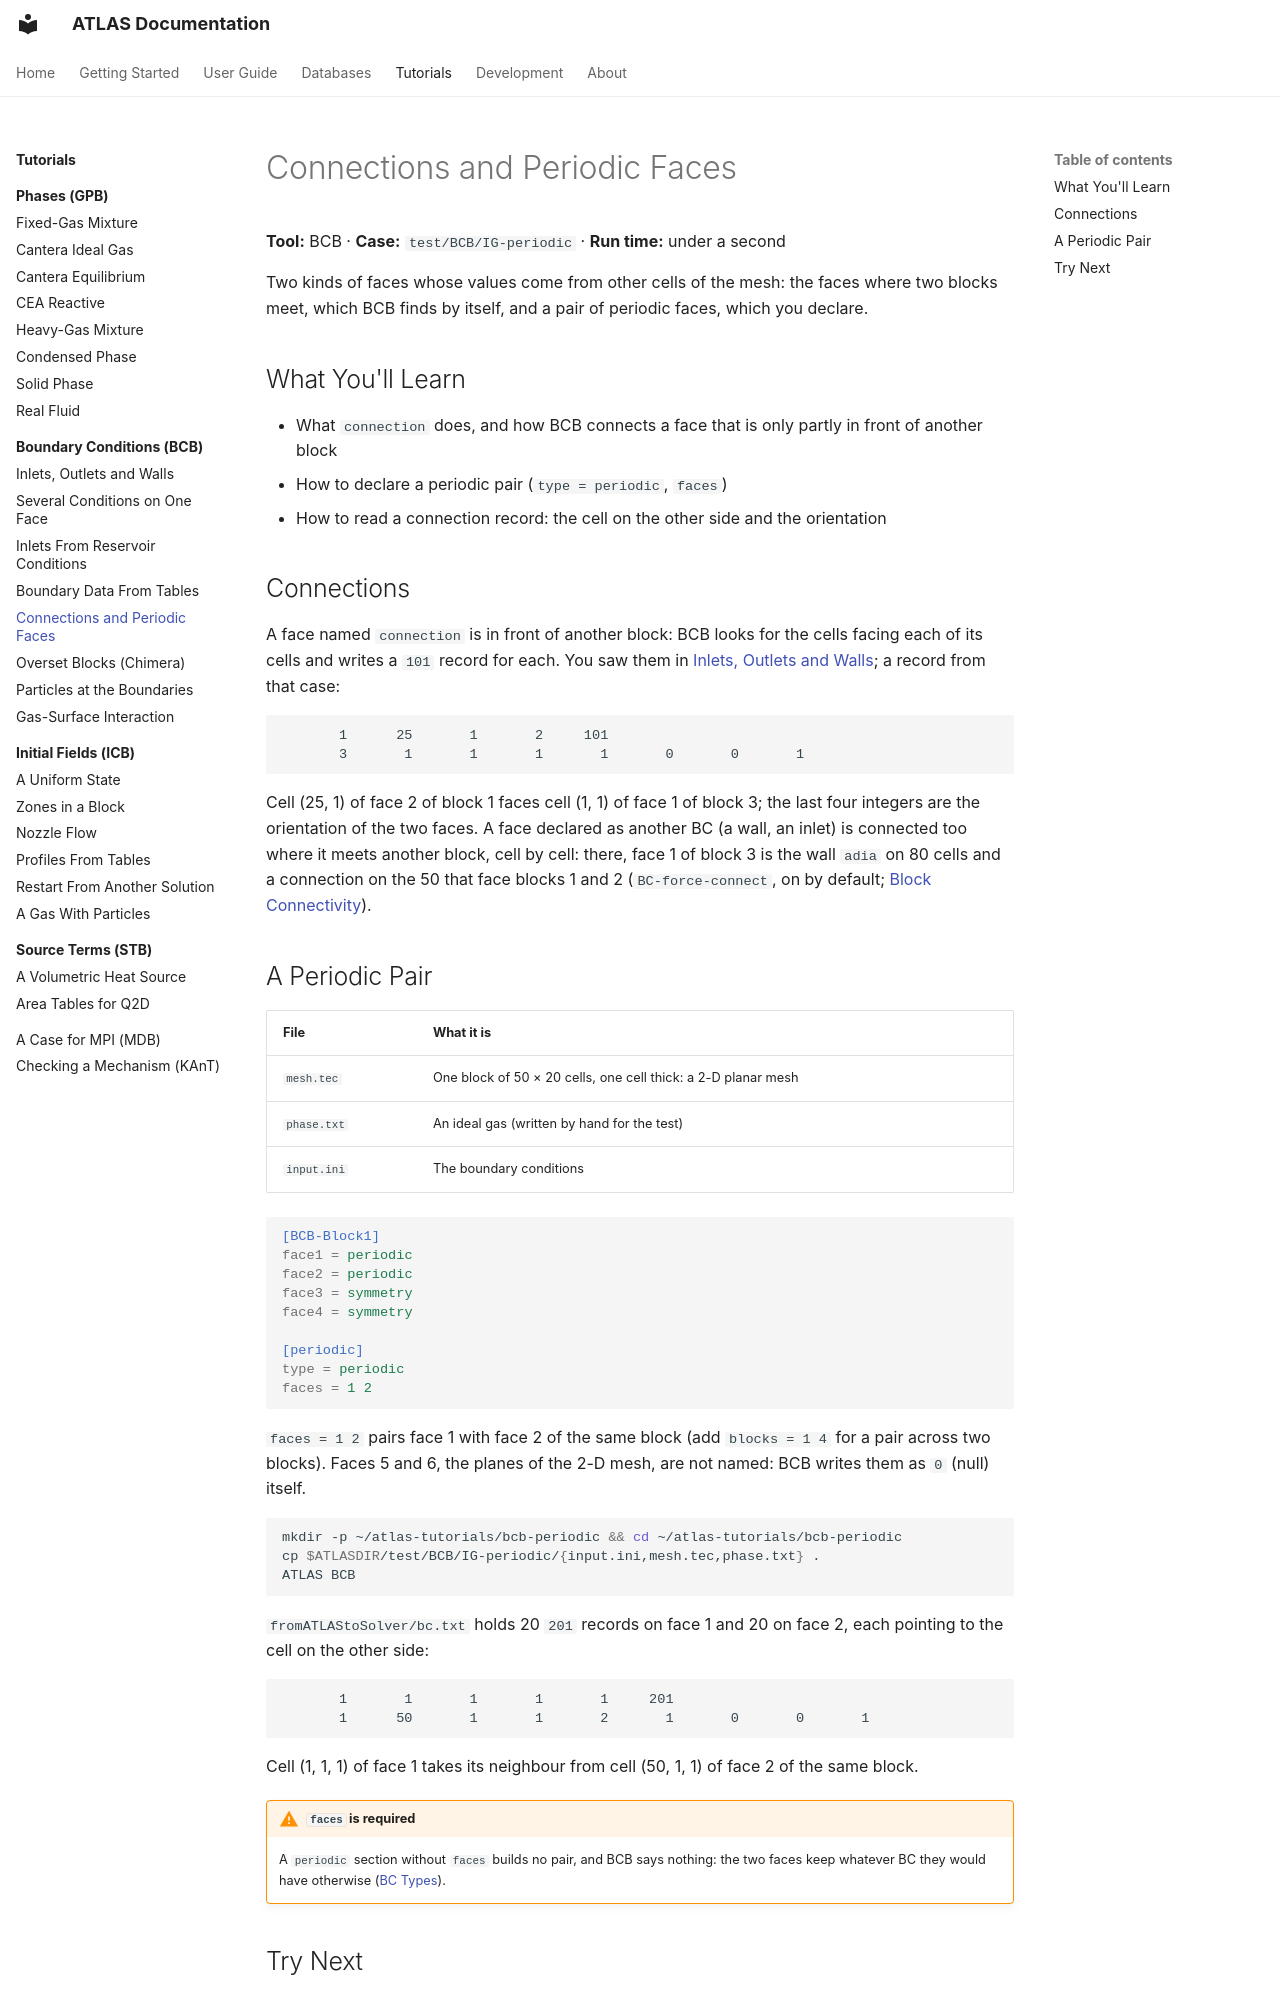

repository: open-hydra/ATLAS · page: tutorials/bcb/connections/index.html · generator: mkdocs

# Connections and Periodic Faces

**Tool:** BCB · **Case:** `test/BCB/IG-periodic` · **Run time:** under a second

Two kinds of faces whose values come from other cells of the mesh: the faces where two blocks meet, which BCB finds by
itself, and a pair of periodic faces, which you declare.

## What You'll Learn

- What `connection` does, and how BCB connects a face that is only partly in front of another block
- How to declare a periodic pair (`type = periodic`, `faces`)
- How to read a connection record: the cell on the other side and the orientation

## Connections

A face named `connection` is in front of another block: BCB looks for the cells facing each of its cells and writes a
`101` record for each. You saw them in [Inlets, Outlets and Walls](walls-and-inlets.md); a record from that case:

```text
       1      25       1       2     101
       3       1       1       1       1       0       0       1
```

Cell (25, 1) of face 2 of block 1 faces cell (1, 1) of face 1 of block 3; the last four integers are the orientation of
the two faces. A face declared as another BC (a wall, an inlet) is connected too where it meets another block, cell by
cell: there, face 1 of block 3 is the wall `adia` on 80 cells and a connection on the 50 that face blocks 1 and 2
(`BC-force-connect`, on by default; [Block Connectivity](../../user-guide/bcb/connectivity.md)).

## A Periodic Pair

| File | What it is |
|---|---|
| `mesh.tec` | One block of 50 × 20 cells, one cell thick: a 2-D planar mesh |
| `phase.txt` | An ideal gas (written by hand for the test) |
| `input.ini` | The boundary conditions |

```ini
[BCB-Block1]
face1 = periodic
face2 = periodic
face3 = symmetry
face4 = symmetry

[periodic]
type = periodic
faces = 1 2
```

`faces = 1 2` pairs face 1 with face 2 of the same block (add `blocks = 1 4` for a pair across two blocks). Faces 5 and
6, the planes of the 2-D mesh, are not named: BCB writes them as `0` (null) itself.

```bash
mkdir -p ~/atlas-tutorials/bcb-periodic && cd ~/atlas-tutorials/bcb-periodic
cp $ATLASDIR/test/BCB/IG-periodic/{input.ini,mesh.tec,phase.txt} .
ATLAS BCB
```

`fromATLAStoSolver/bc.txt` holds 20 `201` records on face 1 and 20 on face 2, each pointing to the cell on the other side:

```text
       1       1       1       1       1     201
       1      50       1       1       2       1       0       0       1
```

Cell (1, 1, 1) of face 1 takes its neighbour from cell (50, 1, 1) of face 2 of the same block.

!!! warning "`faces` is required"
    A `periodic` section without `faces` builds no pair, and BCB says nothing: the two faces keep whatever BC they would
    have otherwise ([BC Types](../../user-guide/bcb/bc-types.md#periodic)).
